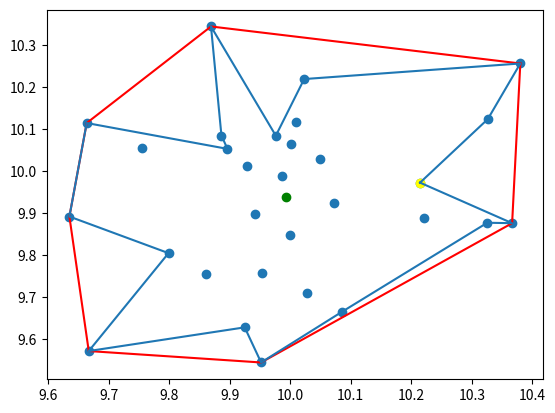

Source code (Python):
import math
import numpy as np 
import matplotlib.pyplot as plt

y_index = 1

def __o_distance__(vector : np.ndarray) -> float:
    return np.sqrt(np.sum(vector ** 2))

def __get_vector_cos_sita__(v_1 : np.ndarray, v_2 : np.ndarray) -> float:
    dot_product = np.sum(v_1 * v_2)
    
    l_1 = __o_distance__(v_1)
    l_2 = __o_distance__(v_2)

    return dot_product / (l_1 * l_2)

def __get_vector_sita__(v_1 : np.ndarray, v_2 : np.ndarray) -> float:
    cos_sita = __get_vector_cos_sita__(v_1, v_2)
    sita = math.acos(cos_sita)
    return sita

def convex_hull(points_set : np.ndarray) -> np.ndarray:
    ''' Graham 算法实现 '''
    
    points_count = len(points_set)
    
    ''' 先对点集角排序 '''
    base = np.sum(points_set, axis = 0) / points_count  # 选取均值点为基准点
    points_set -= base                                  # 将基准点移至原点
    
    v_base = np.array([1.0, 0.0])       # 基准向量
    sita_array = np.zeros(points_count) # 夹角数组
    
    # 获取夹角值
    for i, point in enumerate(points_set):
        sita = __get_vector_sita__(v_base, point)
        
        # 在 x 轴下方
        if point[y_index] < 0:
            sita = 2 * math.pi - sita
        sita_array[i] = sita

    # 以夹角值排序
    points_set = points_set[sita_array.argsort()]

    # 把基准点移回原位置
    points_set += base
    
    ''' 开始遍历 '''
    stack = [points_set[0], points_set[1]]
    for i in range(2, points_count):
        current_vector = stack[-1] - stack[-2]
        cross_prouct = np.cross(current_vector, points_set[i] - stack[-2])
        
        # 如果在右边，栈顶元素出栈
        if cross_prouct < 0:
            stack.pop()

        stack.append(points_set[i])

    current_vector = stack[-1] - stack[-2]
    cross_prouct = np.cross(current_vector, points_set[0] - stack[-2])

    # 如果在右边，栈顶元素出栈
    if cross_prouct < 0:
        stack.pop()

    # stack.append(points_set[0])

    return np.array(stack)

def remove_in_point(points_list : np.ndarray):
    ''' 去除在包内的点 '''

    mark = [True] * len(points_list)
    for i in range(-1, len(points_list) - 1):
        current_vector = points_list[i + 1] - points_list[i - 1]
        temp_vector = points_list[i] - points_list[i - 1]
        cross_product = np.cross(current_vector, temp_vector)
        
        # 为左，因为是逆时针绕圈，所以在前进方向的左边说明在内
        if cross_product >= 0:
            mark[i] = False

    return points_list[mark]

def true_convex_hull(points_set : np.ndarray) -> np.ndarray:
    true_convex = convex_hull(points_set)    # 获得初解
    points_count = len(true_convex)
    
    true_convex = remove_in_point(true_convex)
    points_count_after = len(true_convex)
    
    # 去除所有向内凹的边界点
    while points_count > points_count_after:
        true_convex = remove_in_point(true_convex)
        points_count = points_count_after
        points_count_after = len(true_convex)
        
    return true_convex

if __name__ == '__main__':
    
    temp = np.ones((30, 2))
    test_points_set = np.random.normal(10 * temp, 0.2)
    base = np.sum(test_points_set, axis = 0) / 30
    
    convex = convex_hull(test_points_set.copy())
    true_convex = true_convex_hull(test_points_set.copy())

    # 把头部包到尾处，以画图首尾相连
    convex = np.vstack((convex, convex[0]))
    true_convex = np.vstack((true_convex, true_convex[0]))

    plt.scatter(base[0], base[1], c = 'green')
    plt.scatter(test_points_set[:, 0], test_points_set[:, 1])
    plt.scatter(convex[0][0], convex[0][1], c = 'yellow')
    plt.plot(true_convex[:, 0], true_convex[:, 1], c='red')
    plt.plot(convex[:, 0], convex[:, 1])

    plt.show()
